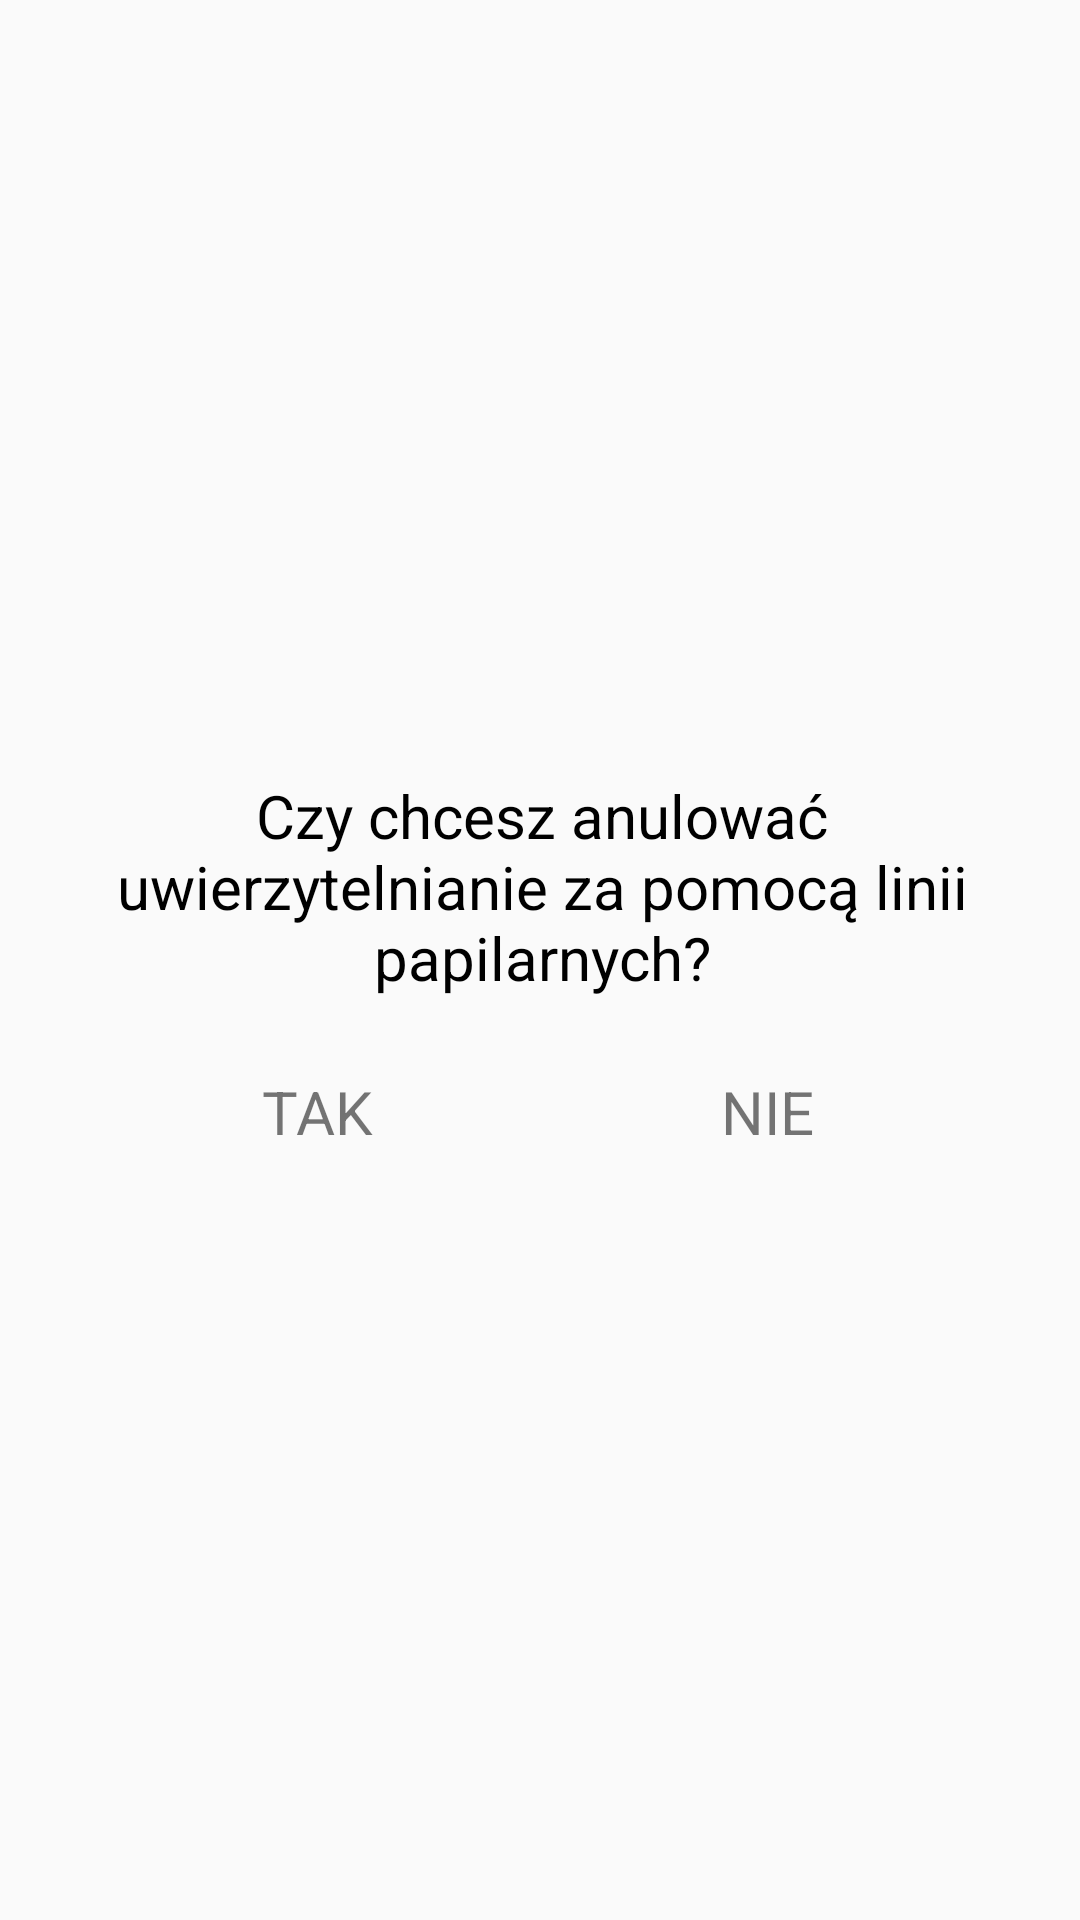

Write the Android layout XML for this screen, with the resource values it uses.
<!-- AndroidManifest.xml: application theme Theme.AppCompat.DayNight.NoActionBar -->
<!-- res/layout/activityasdialog_cancel_bio_auth.xml -->
<?xml version="1.0" encoding="utf-8"?>
<androidx.constraintlayout.widget.ConstraintLayout
	xmlns:android="http://schemas.android.com/apk/res/android"
	xmlns:app="http://schemas.android.com/apk/res-auto"
	xmlns:tools="http://schemas.android.com/tools"
	android:layout_width="wrap_content"
	android:layout_height="wrap_content"
	android:excludeFromRecents="true">

	<LinearLayout
		android:orientation="vertical"
		android:layout_width="wrap_content"
		android:layout_height="wrap_content"
		app:layout_constraintTop_toTopOf="parent"
		android:layout_marginTop="1dp"
		app:layout_constraintBottom_toBottomOf="parent"
		app:layout_constraintStart_toStartOf="parent"
		android:layout_marginStart="1dp"
		app:layout_constraintEnd_toEndOf="parent">

		<TextView
			android:text="@string/GUI_CANCEL_FINGER_AUTH_TEXT"
			android:layout_width="@dimen/DIM_CancelFingerAuthText_WIDTH"
			android:layout_height="@dimen/DIM_CancelFingerAuthText_HEIGHT"
			android:id="@+id/fingerAuthCancelMsgTextView"
			android:textSize="@dimen/DIM_CancelFingerAuthFontSize"
			android:textAlignment="center"
			android:gravity="center|center_vertical"
			android:textColor="@color/black" />

		<LinearLayout
			android:orientation="horizontal"
			android:layout_width="300dp"
			android:layout_height="@dimen/DIM_CancelFingerAuthButton_HEIGHT">

			<TextView
				android:text="@string/GUI_CANCEL_FINGER_AUTH_YES_BUTTON"
				android:layout_width="@dimen/DIM_CancelFingerAuthButton_WIDTH"
				android:layout_height="@dimen/DIM_CancelFingerAuthButton_HEIGHT"
				android:id="@+id/fingerAuthCancelOkTextTextView"
				android:layout_weight="1"
				android:textSize="@dimen/DIM_CancelFingerAuthFontSize"
				android:textAlignment="center"
				android:gravity="center|center_vertical"
				android:textColor="@color/mainColor" />

			<TextView
				android:text="@string/GUI_CANCEL_FINGER_AUTH_NO_BUTTON"
				android:layout_width="@dimen/DIM_CancelFingerAuthButton_WIDTH"
				android:layout_height="@dimen/DIM_CancelFingerAuthButton_HEIGHT"
				android:id="@+id/fingerAuthCancelCancelTextTextView"
				android:layout_weight="1"
				android:textSize="@dimen/DIM_CancelFingerAuthFontSize"
				android:textAlignment="center"
				android:gravity="center_vertical"
				android:textColor="@color/mainColor"
				tools:ignore="RtlCompat" />
		</LinearLayout>
	</LinearLayout>
</androidx.constraintlayout.widget.ConstraintLayout>
<!-- resources referenced by this layout -->
<resources>
  <color name="black">#000000</color>
  <dimen name="DIM_CancelFingerAuthButton_HEIGHT">50dp</dimen>
  <dimen name="DIM_CancelFingerAuthButton_WIDTH">50dp</dimen>
  <dimen name="DIM_CancelFingerAuthFontSize">20sp</dimen>
  <dimen name="DIM_CancelFingerAuthText_HEIGHT">100dp</dimen>
  <dimen name="DIM_CancelFingerAuthText_WIDTH">300dp</dimen>
  <string name="GUI_CANCEL_FINGER_AUTH_NO_BUTTON">NIE</string>
  <string name="GUI_CANCEL_FINGER_AUTH_TEXT">Czy chcesz anulować uwierzytelnianie za pomocą linii papilarnych?</string>
  <string name="GUI_CANCEL_FINGER_AUTH_YES_BUTTON">TAK</string>
</resources>
